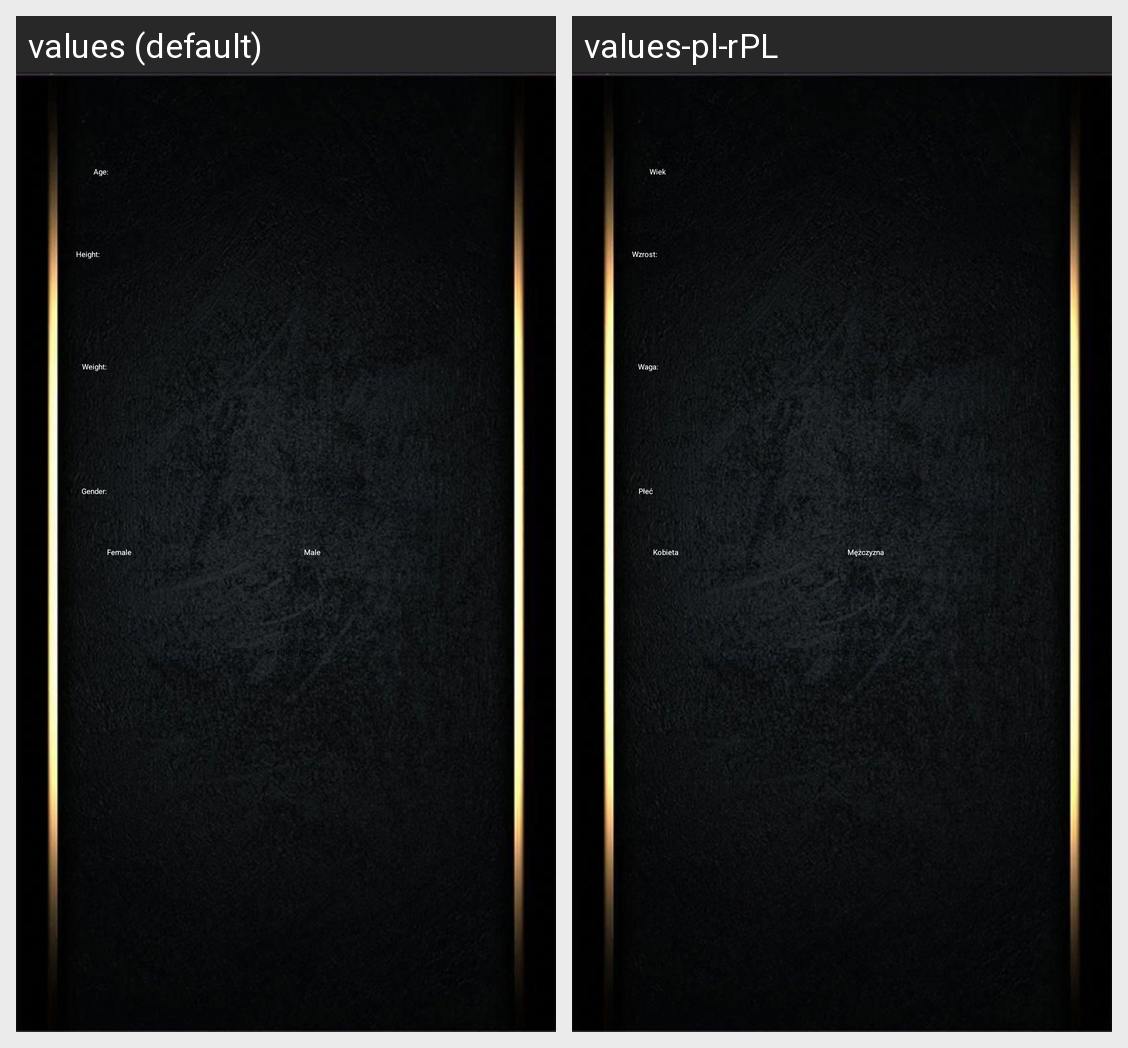

The Android screen above is rendered under two locales of the same app. Produce the string resources it draws, with the default and per-locale values.
Android screen res/layout/activity_main_option.xml rendered under 2 locales, left to right: values (default), values-pl-rPL. Device: Nexus 5 (rendered at 1080×1920; each locale shown at half size, 540×960, under a caption strip naming it); theme Theme.FitnessApp.
Strings drawn on this screen, with the default value and each locale's value (text and hints the layout hard-codes, and strings that could not be matched under every locale, appear in the picture but are not listed):

age
  values: Age:
  values-pl-rPL: Wiek

gender
  values: Gender:
  values-pl-rPL: Płeć

female
  values: Female
  values-pl-rPL: Kobieta

male
  values: Male
  values-pl-rPL: Mężczyzna

height
  values: Height:
  values-pl-rPL: Wzrost:

weight
  values: Weight:
  values-pl-rPL: Waga:

set_life_style
  values: Set Life Style
  values-pl-rPL: Styl życia
